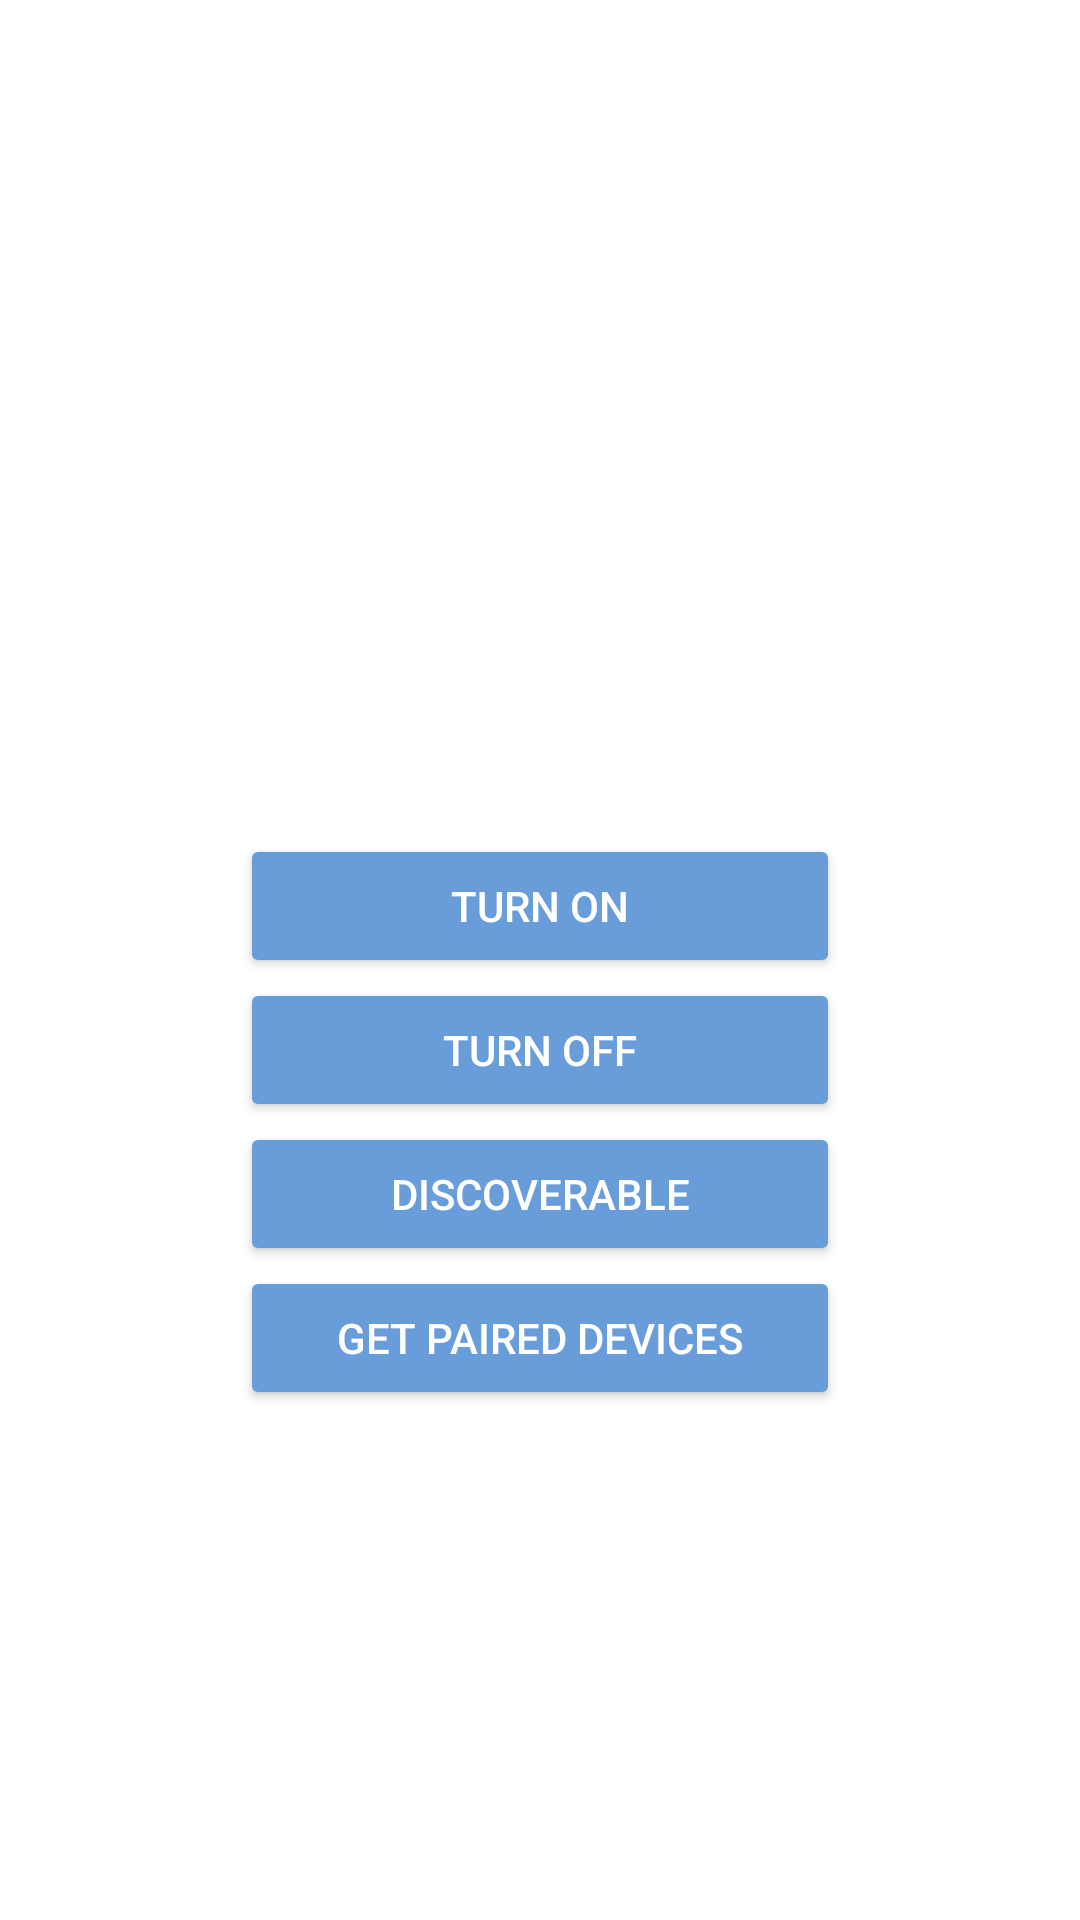

Write the Android layout XML for this screen, with the resource values it uses.
<!-- AndroidManifest.xml: application theme AppTheme.NoActionBar -->
<!-- res/layout/activity_main.xml -->
<?xml version="1.0" encoding="utf-8"?>
<layout xmlns:app="http://schemas.android.com/apk/res-auto">

    <data />


    <androidx.constraintlayout.widget.ConstraintLayout xmlns:android="http://schemas.android.com/apk/res/android"
        xmlns:tools="http://schemas.android.com/tools"
        android:layout_width="match_parent"
        android:layout_height="match_parent"
        tools:context=".activity.MainActivity">

        <LinearLayout
            android:layout_width="match_parent"
            android:layout_height="wrap_content"
            android:gravity="center_horizontal"
            android:orientation="vertical"
            app:layout_constraintBottom_toBottomOf="parent"
            app:layout_constraintTop_toTopOf="parent">

            
            <TextView
                android:id="@+id/statusBluetoothTv"
                android:layout_width="match_parent"
                android:layout_height="wrap_content"
                android:text=""
                android:textAlignment="center"
                android:textColor="#000"
                android:textSize="20sp" />
            
            <ImageView
                android:id="@+id/bluetoothIv"
                android:layout_width="100dp"
                android:layout_height="100dp" />
            
            <Button
                android:id="@+id/onBtn"
                style="@style/Base.Widget.AppCompat.Button.Colored"
                android:layout_width="wrap_content"
                android:layout_height="wrap_content"
                android:minWidth="200dp"
                android:text="Turn On" />
            
            <Button
                android:id="@+id/offBtn"
                style="@style/Base.Widget.AppCompat.Button.Colored"
                android:layout_width="wrap_content"
                android:layout_height="wrap_content"
                android:minWidth="200dp"
                android:text="Turn Off" />
            
            <Button
                android:id="@+id/discoverableBtn"
                style="@style/Base.Widget.AppCompat.Button.Colored"
                android:layout_width="wrap_content"
                android:layout_height="wrap_content"
                android:minWidth="200dp"
                android:text="Discoverable" />
            
            <Button
                android:id="@+id/pairedBtn"
                style="@style/Base.Widget.AppCompat.Button.Colored"
                android:layout_width="wrap_content"
                android:layout_height="wrap_content"
                android:minWidth="200dp"
                android:text="Get Paired Devices" />
            
            <TextView
                android:id="@+id/pairedTv"
                android:layout_width="match_parent"
                android:layout_height="wrap_content"
                android:minWidth="200dp"
                android:text=""
                android:textColor="#000" />

        </LinearLayout>
    </androidx.constraintlayout.widget.ConstraintLayout>
</layout>
<!-- resources referenced by this layout -->
<resources>
  <style name="AppTheme.NoActionBar" parent="AppTheme">
          <item name="windowActionBar">false</item>
          <item name="windowNoTitle">true</item>
      </style>
  <style name="AppTheme" parent="Theme.MaterialComponents.DayNight.DarkActionBar">
          
          <item name="colorPrimary">@color/colorPrimary</item>
          <item name="colorPrimaryDark">@color/colorPrimaryDark</item>
          <item name="colorAccent">@color/colorAccent</item>
      </style>
  <color name="colorPrimary">#334355</color>
  <color name="colorPrimaryDark">#1A2129</color>
  <color name="colorAccent">#699DD9</color>
</resources>
